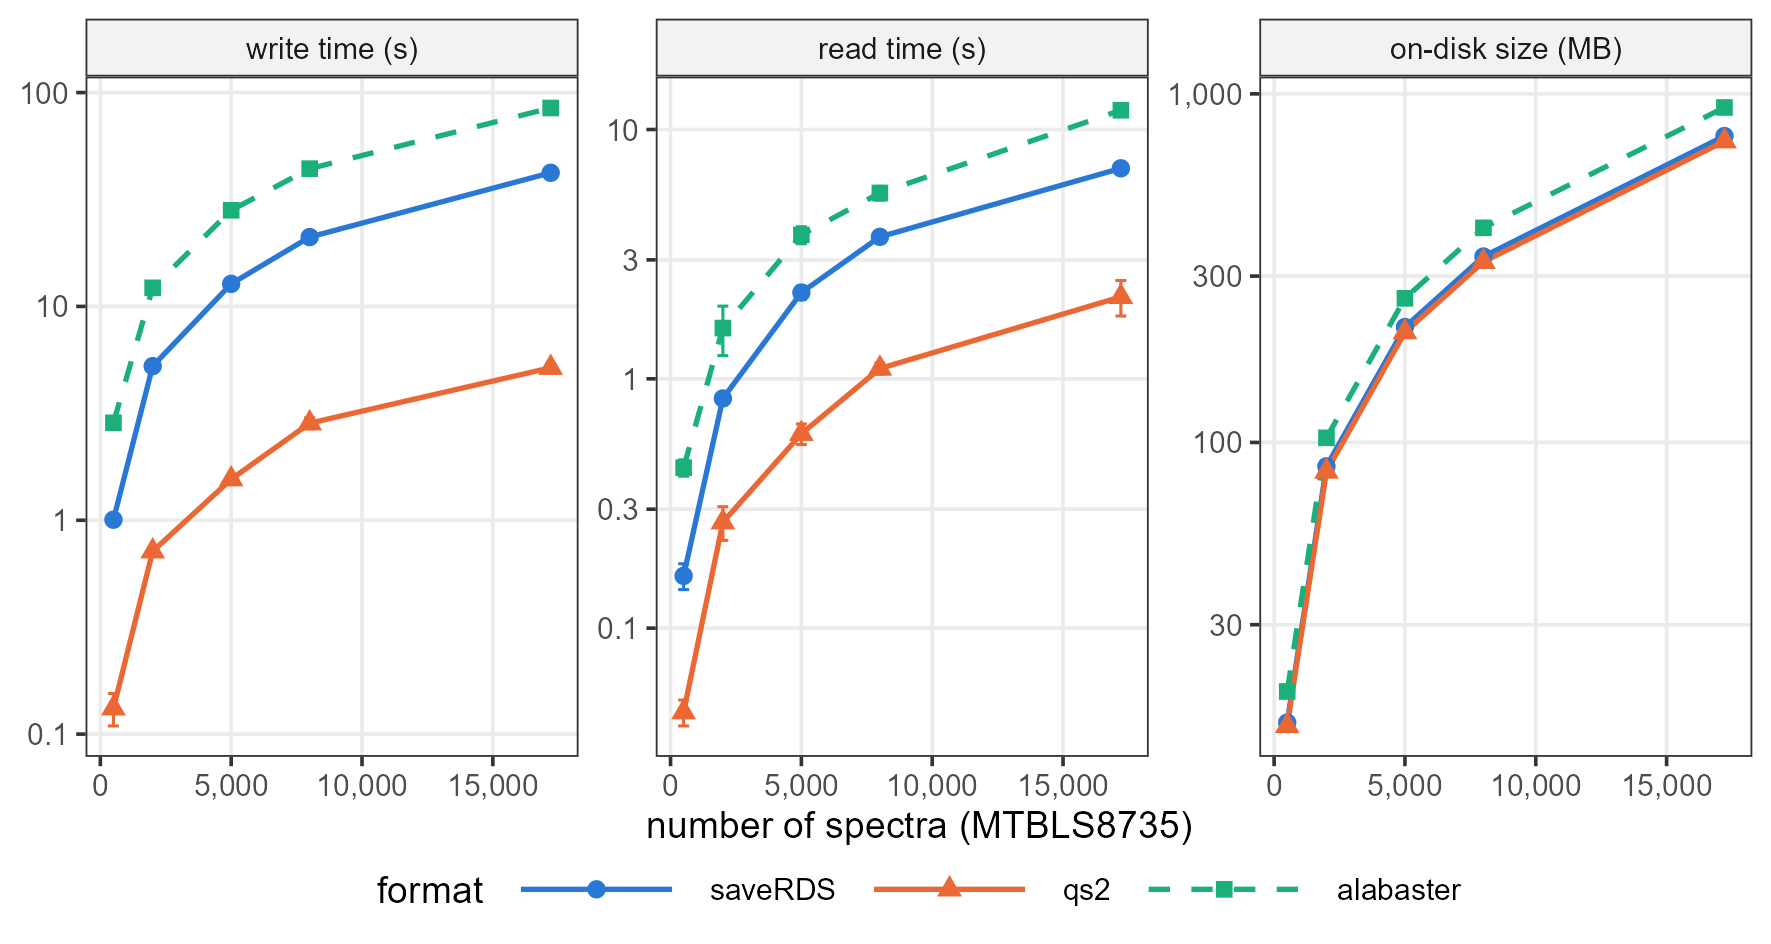

The data file committed next to this chart (first rows):
method, n_spectra, n_peaks, object_MB, reps, write_s, write_sd, read_s, read_sd, bytes, MB, write_runs_s, read_runs_s, error
saveRDS, 500, 1385615, 22.63, 5, 1.006, 0.0503, 0.162, 0.01924, 15715047, 15.72, 1.01;0.96;1.09;0.99;0.98, 0.14;0.19;0.16;0.17;0.15, NA
qs2, 500, 1385615, 22.63, 5, 0.132, 0.0228, 0.046, 0.005477, 15371986, 15.37, 0.13;0.17;0.13;0.11;0.12, 0.04;0.05;0.05;0.05;0.04, NA
alabaster, 500, 1385615, 22.63, 5, 2.856, 0.1454, 0.44, 0.03317, 19302477, 19.3, 3.11;2.8;2.76;2.77;2.84, 0.45;0.49;0.43;0.43;0.4, NA
saveRDS, 2000, 7590324, 123.2, 5, 5.256, 0.04827, 0.834, 0.01817, 85405423, 85.41, 5.2;5.24;5.32;5.29;5.23, 0.84;0.83;0.81;0.86;0.83, NA
qs2, 2000, 7590324, 123.2, 5, 0.716, 0.03209, 0.266, 0.04099, 82516540, 82.52, 0.72;0.7;0.77;0.7;0.69, 0.22;0.28;0.28;0.32;0.23, NA
alabaster, 2000, 7590324, 123.2, 5, 12.22, 0.486, 1.598, 0.3588, 103095873, 103.1, 11.9;11.77;12.5;11.98;12.93, 1.46;2.23;1.53;1.41;1.36, NA
saveRDS, 5000, 19090884, 309.8, 5, 12.75, 0.3875, 2.218, 0.1355, 214324160, 214.3, 12.49;12.65;12.64;12.53;13.43, 2.15;2.11;2.1;2.37;2.36, NA
qs2, 5000, 19090884, 309.8, 5, 1.556, 0.04099, 0.602, 0.05718, 207191852, 207.2, 1.59;1.53;1.53;1.52;1.61, 0.61;0.64;0.56;0.67;0.53, NA
alabaster, 5000, 19090884, 309.8, 5, 28.15, 0.6511, 3.778, 0.2949, 259059154, 259.1, 29.16;27.58;28.14;27.58;28.31, 3.78;3.37;4;3.63;4.11, NA
saveRDS, 8000, 30408547, 493.4, 5, 21.1, 0.1707, 3.71, 0.1654, 341467408, 341.5, 21.14;20.81;21.14;21.27;21.12, 3.88;3.51;3.77;3.83;3.56, NA
qs2, 8000, 30408547, 493.4, 5, 2.844, 0.1671, 1.1, 0.05568, 329733226, 329.7, 2.97;3;2.6;2.75;2.9, 1.19;1.05;1.09;1.06;1.11, NA
alabaster, 8000, 30408547, 493.4, 5, 44.07, 1.155, 5.562, 0.3541, 412744144, 412.7, 44.92;43.42;45.16;44.45;42.38, 5.34;5.48;5.22;5.64;6.13, NA
saveRDS, 17210, 67469888, 1094, 5, 42.16, 0.388, 6.988, 0.09365, 756751074, 756.8, 41.78;41.89;42.69;42.44;42, 7.02;7.08;7.01;6.83;7, NA
qs2, 17210, 67469888, 1094, 5, 5.166, 0.03507, 2.132, 0.3459, 731281648, 731.3, 5.16;5.11;5.2;5.17;5.19, 1.97;2.74;1.97;1.9;2.08, NA
alabaster, 17210, 67469888, 1094, 5, 84.7, 0.4532, 11.95, 0.3051, 913833923, 913.8, 84.3;85.46;84.63;84.42;84.67, 11.67;11.94;11.72;11.98;12.44, NA
